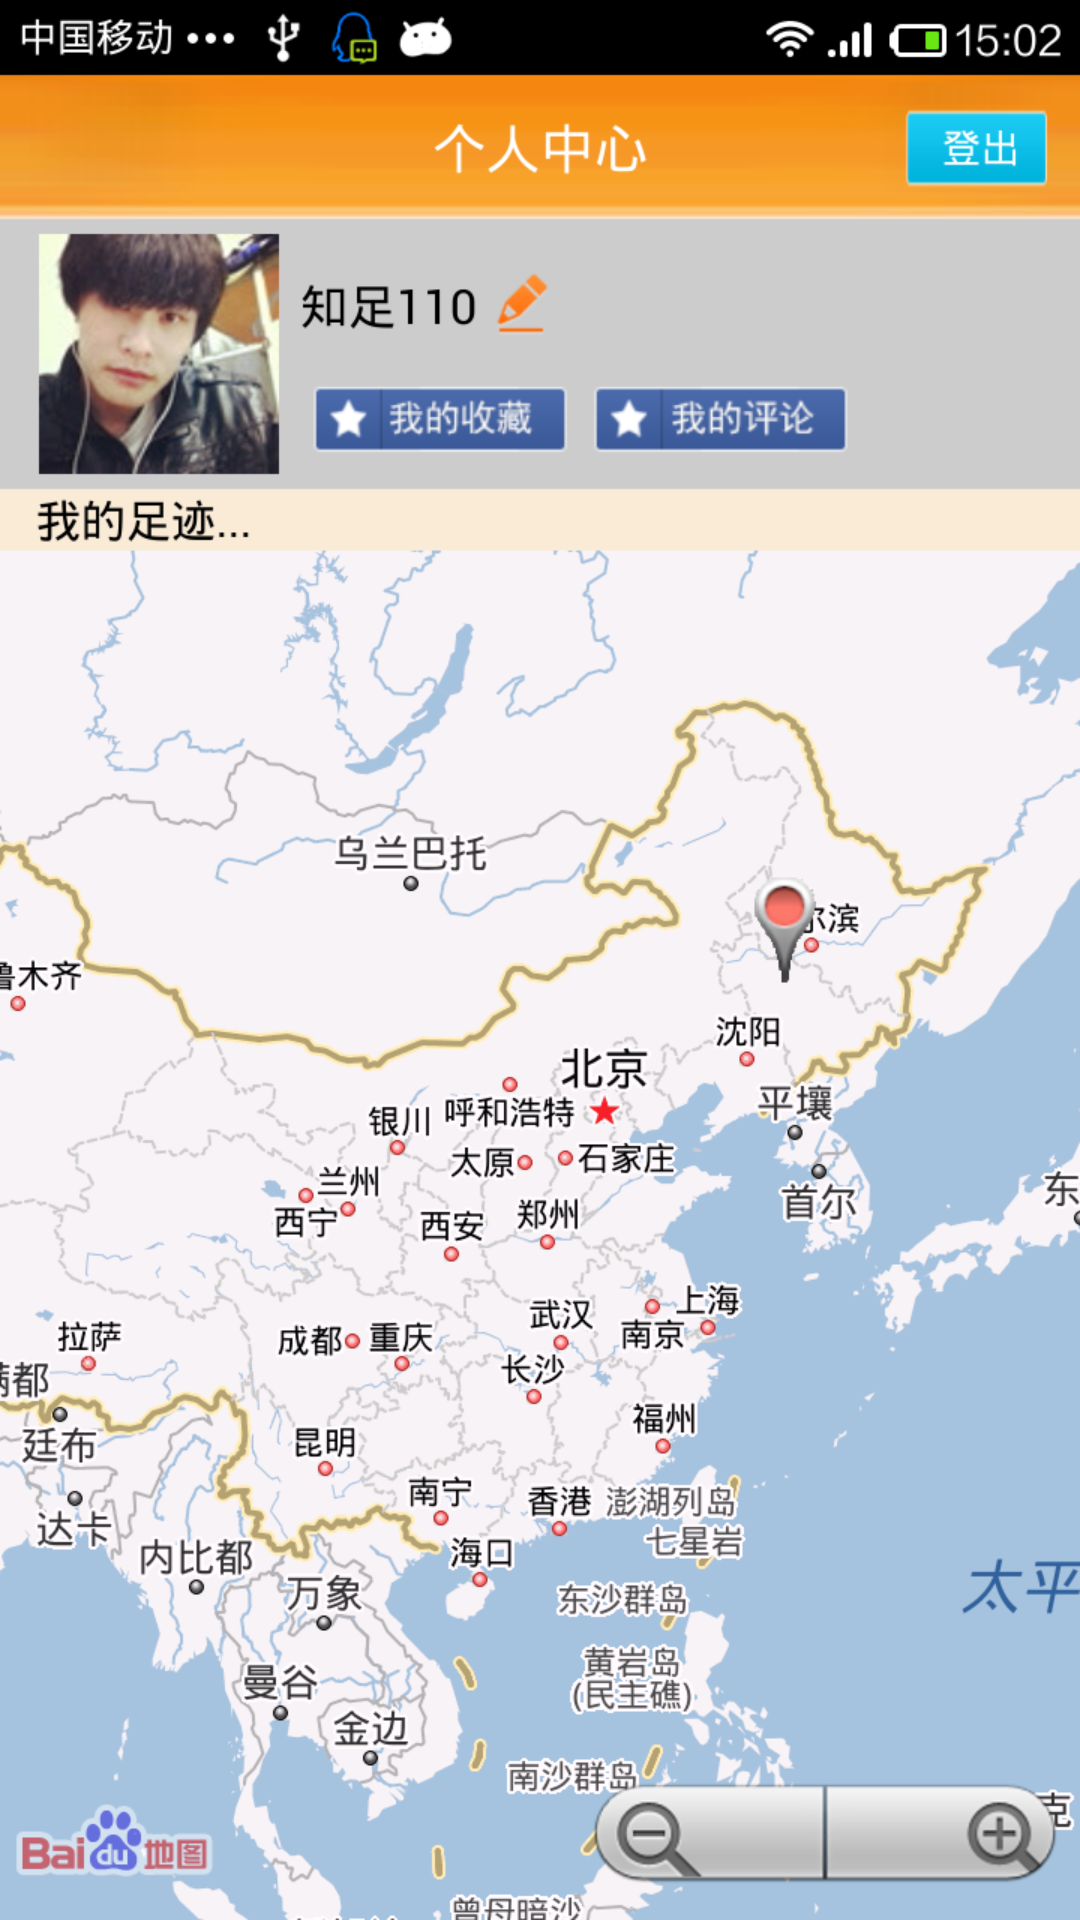

The Android layout XML behind this screen, and the referenced resources:
<!-- AndroidManifest.xml: fallback theme Theme.MaterialComponents.DayNight.NoActionBar -->
<!-- res/layout/page3.xml -->
<?xml version="1.0" encoding="UTF-8"?>

<RelativeLayout xmlns:android="http://schemas.android.com/apk/res/android"
    android:orientation="vertical" 
    android:background="@drawable/p3" 
    android:layout_width="fill_parent" 
    android:layout_height="fill_parent"
  >

</RelativeLayout>
<!-- resources referenced by this layout -->
<resources>
  <!-- drawable p3: png bitmap (drawable-hdpi, 271475 bytes) -->
</resources>
